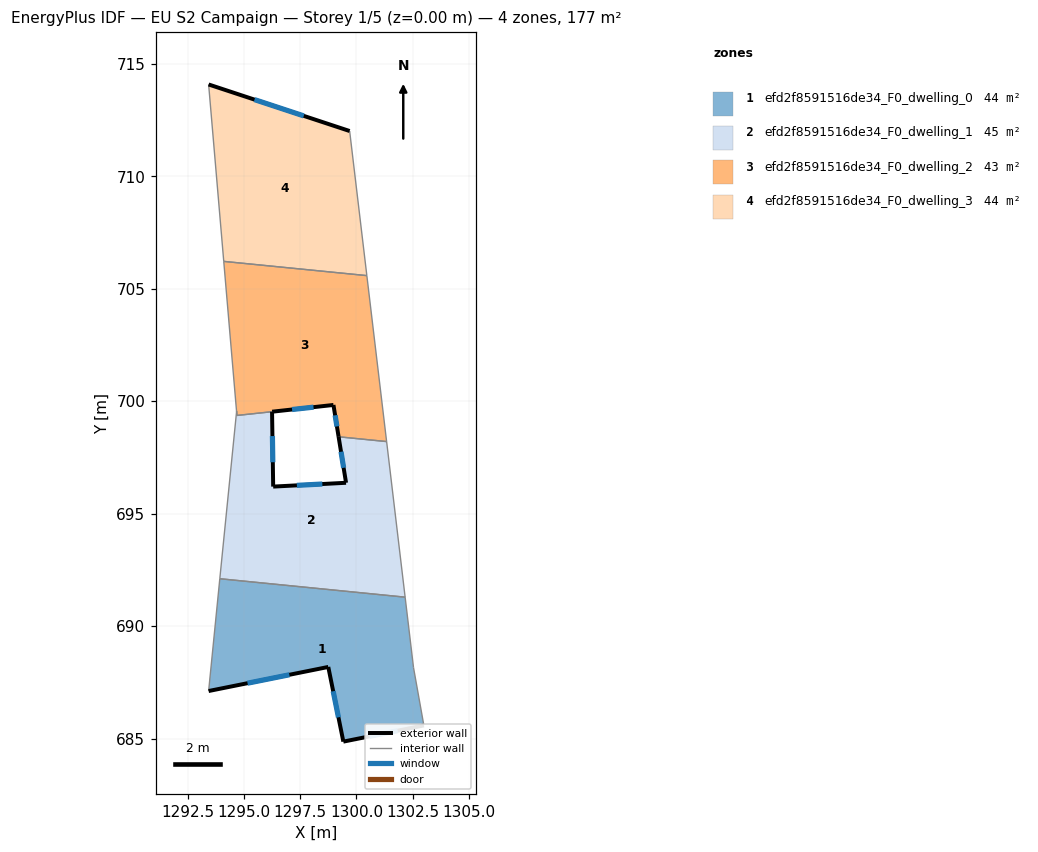
=== STOREY PLAN SPEC (per zone: floor XY polygon, exterior-wall plan segments, windows/doors) ===
zone 1: efd2f8591516de34_F0_dwelling_0  (44.2 m²)
  floor: (1302.16, 691.29) (1302.54, 688.15) (1303.00, 685.58) (1299.42, 684.86) (1298.75, 688.18) (1293.43, 687.11) (1293.92, 692.11)
  exterior wall: (1293.43, 687.11) – (1298.75, 688.18)  [5.4 m]
    window: (1295.16, 687.46) – (1297.02, 687.83)  [2.0 m²]
  exterior wall: (1299.42, 684.86) – (1303.00, 685.58)  [3.7 m]
    window: (1300.58, 685.10) – (1301.83, 685.35)  [1.3 m²]
  exterior wall: (1298.75, 688.18) – (1299.42, 684.86)  [3.4 m]
    window: (1298.96, 687.10) – (1299.20, 685.94)  [1.2 m²]
  interior walls: 4
zone 2: efd2f8591516de34_F0_dwelling_1  (45.2 m²)
  floor: (1301.34, 698.20) (1302.16, 691.29) (1293.92, 692.11) (1294.67, 699.56) (1294.69, 699.37) (1296.25, 699.53) (1296.30, 696.20) (1299.54, 696.37) (1299.21, 698.42)
  exterior wall: (1299.21, 698.42) – (1299.54, 696.37)  [2.1 m]
    window: (1299.31, 697.75) – (1299.43, 697.04)  [0.8 m²]
  exterior wall: (1296.30, 696.20) – (1296.25, 699.53)  [3.3 m]
    window: (1296.28, 697.28) – (1296.26, 698.45)  [1.2 m²]
  exterior wall: (1299.54, 696.37) – (1296.30, 696.20)  [3.2 m]
    window: (1298.48, 696.32) – (1297.35, 696.26)  [1.2 m²]
  interior walls: 6
zone 3: efd2f8591516de34_F0_dwelling_2  (43.1 m²)
  floor: (1300.46, 705.58) (1301.34, 698.20) (1299.21, 698.42) (1298.98, 699.83) (1296.25, 699.53) (1294.69, 699.37) (1294.67, 699.57) (1294.10, 706.21)
  exterior wall: (1298.98, 699.83) – (1299.21, 698.42)  [1.4 m]
    window: (1299.05, 699.37) – (1299.13, 698.88)  [0.5 m²]
  exterior wall: (1296.25, 699.53) – (1298.98, 699.83)  [2.7 m]
    window: (1297.14, 699.63) – (1298.09, 699.73)  [1.0 m²]
  interior walls: 6
zone 4: efd2f8591516de34_F0_dwelling_3  (44.2 m²)
  floor: (1299.70, 712.01) (1300.46, 705.58) (1294.10, 706.21) (1293.43, 714.08)
  exterior wall: (1299.70, 712.01) – (1293.43, 714.08)  [6.6 m]
    window: (1297.66, 712.68) – (1295.47, 713.41)  [2.4 m²]
  interior walls: 3

=== DERIVED (storey summary) ===
Building: EU S2 Campaign
Storey: 1 of 5  (floor level z = 0.00 m)
Storey gross floor area: 176.7 m²
Zones on this storey: 4
  - efd2f8591516de34_F0_dwelling_0: floor 44.2 m²; exterior wall 12.5 m (37.4 m²); 3 window(s) 4.6 m²; WWR 12.2%
  - efd2f8591516de34_F0_dwelling_1: floor 45.2 m²; exterior wall 8.6 m (25.9 m²); 3 window(s) 3.2 m²; WWR 12.2%
  - efd2f8591516de34_F0_dwelling_2: floor 43.1 m²; exterior wall 4.2 m (12.5 m²); 2 window(s) 1.5 m²; WWR 12.2%
  - efd2f8591516de34_F0_dwelling_3: floor 44.2 m²; exterior wall 6.6 m (19.8 m²); 1 window(s) 2.4 m²; WWR 12.2%
Zone adjacency (shared interzone walls):
  - efd2f8591516de34_F0_dwelling_0 ↔ efd2f8591516de34_F0_dwelling_1
  - efd2f8591516de34_F0_dwelling_1 ↔ efd2f8591516de34_F0_dwelling_2
  - efd2f8591516de34_F0_dwelling_2 ↔ efd2f8591516de34_F0_dwelling_3